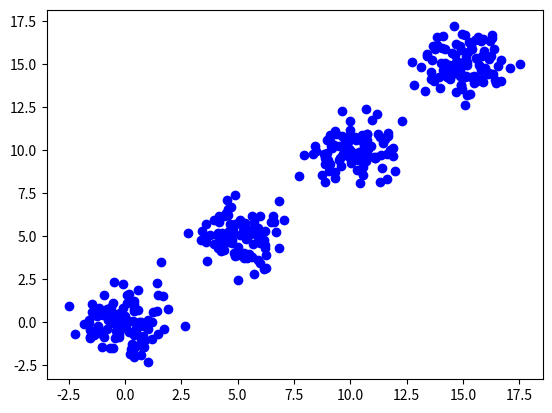

Write Python code to recreate this figure.
import matplotlib.pyplot as plt
import numpy as np

class PCA():
    def __init__(self, data, n_components):
        self.data = data
        self.n_components = n_components
        self.mean = np.mean(self.data, axis=0)
        self.cov = np.cov(self.data.T)
        self.eigenvalues, self.eigenvectors = np.linalg.eig(self.cov)
        self.eigenvectors = self.eigenvectors.T
        self.idx = self.eigenvalues.argsort()[::-1]
        self.eigenvalues = self.eigenvalues[self.idx]
        self.eigenvectors = self.eigenvectors[self.idx]

    def transform(self):
        self.data = self.data - self.mean
        self.components = self.eigenvectors[0:self.n_components]
        return np.dot(self.data, self.components.T)

    def inverse_transform(self, components):
        return np.dot(components, self.components) + self.mean

    def plot(self):
        plt.plot(self.data[:,0], self.data[:,1], 'bo')
        plt.plot(self.mean[0], self.mean[1], 'ro')
        for vector in self.eigenvectors:
            start, end = self.mean, self.mean + vector
            plt.arrow(*start, *(end-start), color='r', width=0.01, head_width=0.1)
        plt.show()

if __name__ == '__main__':
    # Generate data for PCA
    data = np.random.multivariate_normal([0,0], [[1,0],[0,1]], 100)
    data = np.vstack((data, np.random.multivariate_normal([5,5], [[1,0],[0,1]], 100)))
    data = np.vstack((data, np.random.multivariate_normal([10,10], [[1,0],[0,1]], 100)))
    data = np.vstack((data, np.random.multivariate_normal([15,15], [[1,0],[0,1]], 100)))

    # Plot data
    plt.plot(data[:,0], data[:,1], 'bo')
    plt.show()
